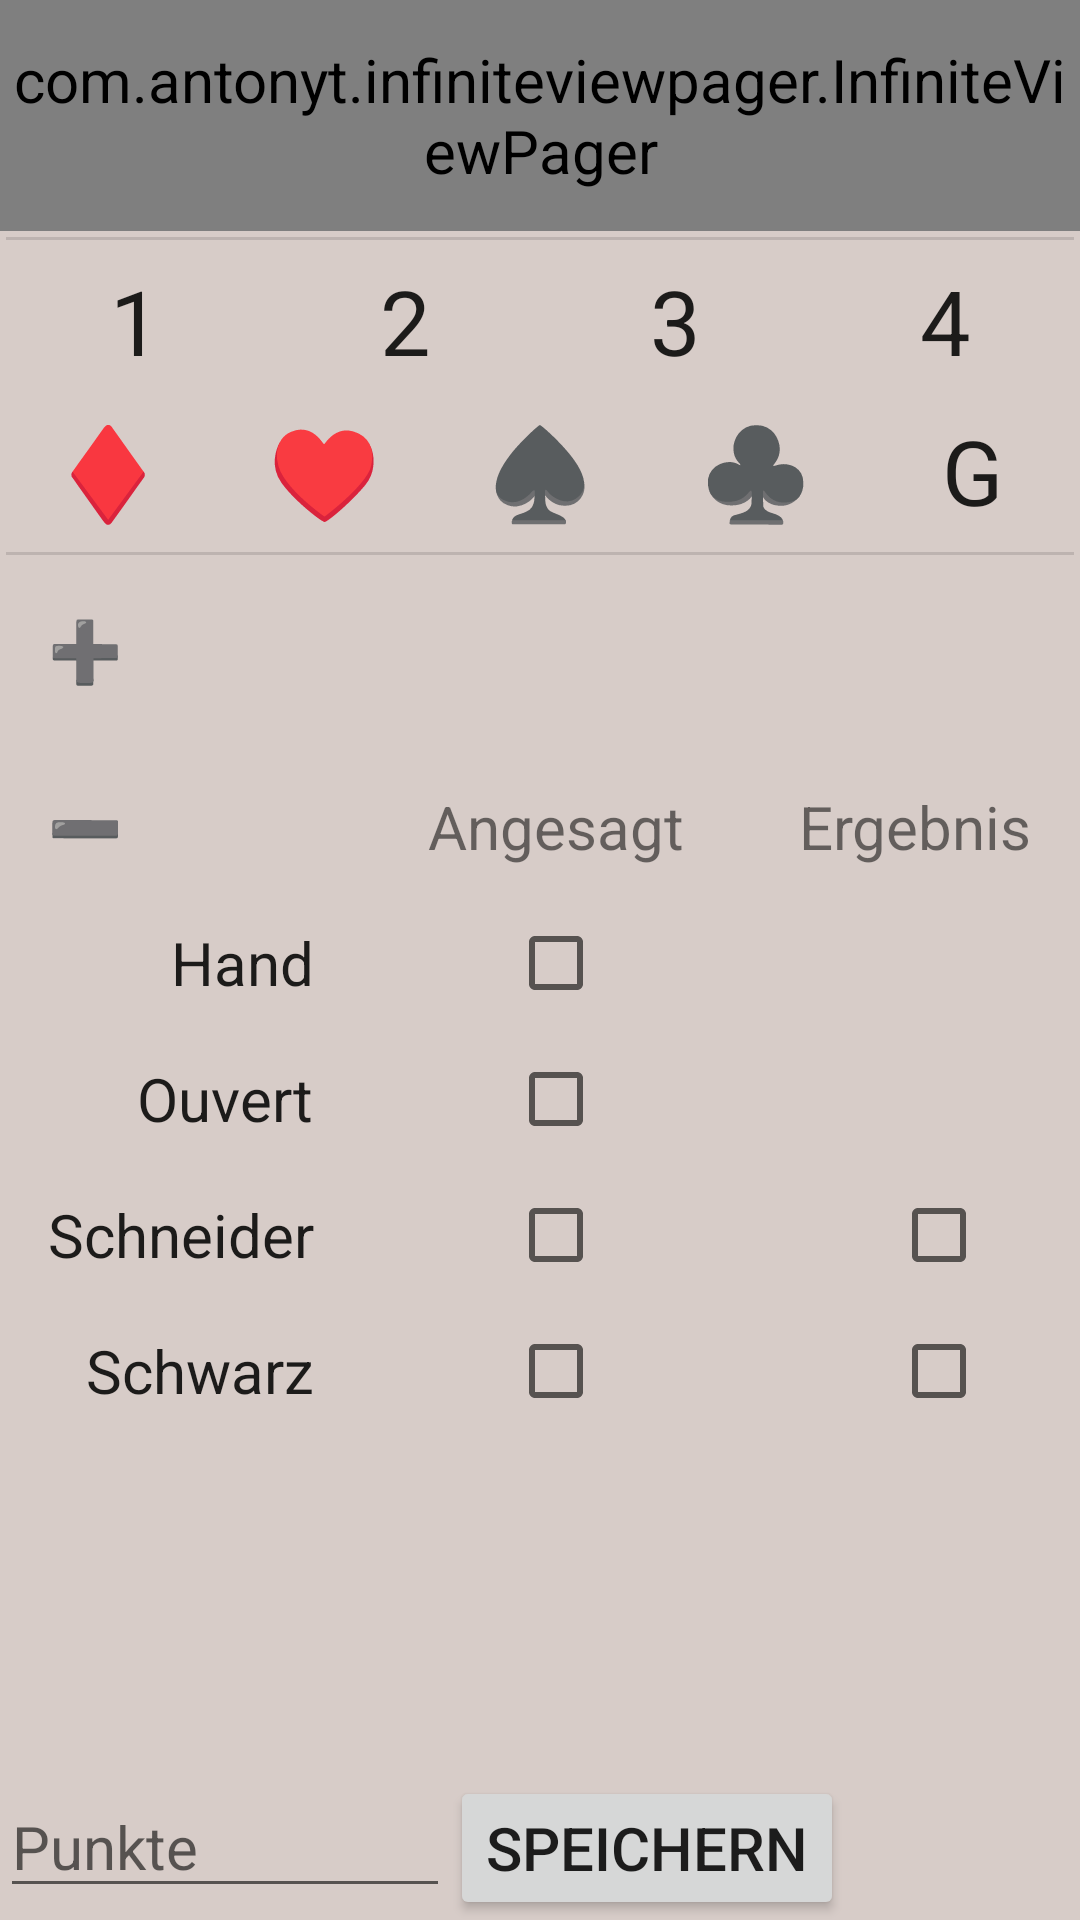

Android layout source for this screen:
<!-- AndroidManifest.xml: application theme AppTheme -->
<!-- res/layout/fragment_entry_page.xml -->
<RelativeLayout xmlns:android="http://schemas.android.com/apk/res/android"
    xmlns:tools="http://schemas.android.com/tools"
    android:layout_width="match_parent"
    android:layout_height="match_parent"
    tools:context=".EntryPage$PlaceholderFragment"
    android:background="#d7ccc8"
    android:id="@+id/mainView">

    
    <com.antonyt.infiniteviewpager.InfiniteViewPager
        android:id="@+id/playerPager"
        android:layout_width="match_parent"
        android:layout_height="@dimen/player_section_height"
        />

    

    <ScrollView
        android:layout_width="fill_parent"
        android:layout_height="wrap_content"
        android:id="@+id/GameArea"
        android:layout_below="@+id/playerPager"
        android:layout_above="@+id/pointsLayout" >

        <LinearLayout
            android:layout_width="match_parent"
            android:layout_height="wrap_content"
            android:background="#d7ccc8"
            android:orientation="vertical">

    <LinearLayout
        android:orientation="vertical"
        android:layout_width="match_parent"
        android:layout_height="wrap_content"
        android:id="@+id/basicGameInfoView"
        >

        <View style="@style/DividerHorizontal" />

        <LinearLayout
            android:orientation="horizontal"
            android:layout_width="fill_parent"
            android:layout_height="wrap_content"
            android:background="#d7ccc8">

            <LinearLayout style="@style/HorizontallyEqualLayout" >
                <ToggleButton
                    style="@style/EqualButton"
                    android:id="@+id/numberJacks1"
                    android:textOn="1"
                    android:textOff="1"
                    android:tag="numberJacksButton"
                    />
            </LinearLayout>

            <LinearLayout style="@style/HorizontallyEqualLayout" >
                <ToggleButton
                    style="@style/EqualButton"
                    android:id="@+id/numberJacks2"
                    android:textOn="2"
                    android:textOff="2"
                    android:tag="numberJacksButton"
                    />
            </LinearLayout>

            <LinearLayout style="@style/HorizontallyEqualLayout" >
                <ToggleButton
                    style="@style/EqualButton"
                    android:id="@+id/numberJacks3"
                    android:textOn="3"
                    android:textOff="3"
                    android:tag="numberJacksButton"
                    />
            </LinearLayout>

            <LinearLayout style="@style/HorizontallyEqualLayout" >
                <ToggleButton
                    style="@style/EqualButton"
                    android:id="@+id/numberJacks4"
                    android:textOn="4"
                    android:textOff="4"
                    android:tag="numberJacksButton"
                    />
            </LinearLayout>

        </LinearLayout>

        <LinearLayout
            android:orientation="horizontal"
            android:layout_width="fill_parent"
            android:layout_height="wrap_content"
            android:background="#d7ccc8">

            <LinearLayout style="@style/HorizontallyEqualLayout" >
                <ToggleButton
                    style="@style/EqualButton"
                    android:id="@+id/valueSuitsDiamonds"
                    android:textOn="@string/icon_diamonds"
                    android:textOff="@string/icon_diamonds"
                    android:tag="gameValueButton"
                    />
            </LinearLayout>

            <LinearLayout style="@style/HorizontallyEqualLayout" >
                <ToggleButton
                    style="@style/EqualButton"
                    android:id="@+id/valueSuitsHearts"
                    android:textOn="@string/icon_hearts"
                    android:textOff="@string/icon_hearts"
                    android:tag="gameValueButton"
                    />
            </LinearLayout>

            <LinearLayout style="@style/HorizontallyEqualLayout" >
                <ToggleButton
                    style="@style/EqualButton"
                    android:id="@+id/valueSuitsSpades"
                    android:textOn="@string/icon_spades"
                    android:textOff="@string/icon_spades"
                    android:tag="gameValueButton"
                    />
            </LinearLayout>

            <LinearLayout style="@style/HorizontallyEqualLayout" >
                <ToggleButton
                    style="@style/EqualButton"
                    android:id="@+id/valueSuitsClubs"
                    android:textOn="@string/icon_clubs"
                    android:textOff="@string/icon_clubs"
                    android:tag="gameValueButton"
                    />
            </LinearLayout>

            <LinearLayout style="@style/HorizontallyEqualLayout" >
                <ToggleButton
                    style="@style/EqualButton"
                    android:id="@+id/valueGrand"
                    android:textOn="@string/icon_jacks"
                    android:textOff="@string/icon_jacks"
                    android:tag="gameValueButton"
                    />

            </LinearLayout>

        </LinearLayout>

        <View style="@style/DividerHorizontal" />

    </LinearLayout>

    <LinearLayout
        android:id="@+id/toggleAdditionalGameInfoView"
        android:layout_width="fill_parent"
        android:layout_height="wrap_content">
        <TextView
            android:layout_width="wrap_content"
            android:layout_height="wrap_content"
            android:text="@string/additional_info_more"
            android:id="@+id/additional_info_more"
            style="@style/GameInfoToggle"
            />
    </LinearLayout>



        <GridLayout
            android:layout_width="match_parent"
            android:layout_height="wrap_content"
            android:rowCount="5"
            android:columnCount="3"
            android:id="@+id/additionalGameInfoView">

            <TextView
                android:layout_row="0"
                android:layout_column="0"
                android:text="@string/additional_info_less"
                android:id="@+id/additional_info_less"
                style="@style/GameInfoToggle"
                />

            <TextView
                android:id="@+id/text1"
                android:layout_row="0"
                android:layout_column="1"
                android:text="Angesagt"
                android:layout_gravity="center"
                />

            <TextView
                android:id="@+id/text1"
                android:layout_row="0"
                android:layout_column="2"
                android:text="Ergebnis"
                android:layout_gravity="center_vertical"
                android:paddingRight="16dp"
                />

            <TextView
                android:id="@+id/text1"
                android:layout_row="1"
                android:layout_column="0"
                android:text="Hand"
                style="@style/GameInfoText"
                />

            <CheckBox
                android:layout_row="1"
                android:layout_column="1"
                android:id="@+id/checkBoxHand"
                android:tag="modifierCheckbox"
                android:layout_gravity="center_horizontal"/>

            <TextView
                style="@style/GameInfoText"
                android:id="@+id/text1"
                android:layout_row="2"
                android:layout_column="0"
                android:text="Ouvert"
                />

            <CheckBox
                android:layout_row="2"
                android:layout_column="1"
                android:id="@+id/checkBoxOuvert"
                android:tag="modifierCheckbox"
                android:layout_gravity="center_horizontal"/>

            <TextView
                style="@style/GameInfoText"
                android:id="@+id/text1"
                android:layout_row="3"
                android:layout_column="0"
                android:text="Schneider"
                />

            <CheckBox
                android:layout_row="3"
                android:layout_column="1"
                android:id="@+id/checkBoxSchneider"
                android:tag="modifierCheckbox"
                android:layout_gravity="center_horizontal"/>

            <CheckBox
                android:layout_row="3"
                android:layout_column="2"
                android:id="@+id/checkBoxSchneiderAngesagt"
                android:tag="modifierCheckbox"
                android:layout_gravity="center_horizontal"/>

            <TextView
                style="@style/GameInfoText"
                android:id="@+id/text1"
                android:layout_row="4"
                android:layout_column="0"
                android:text="Schwarz"
                />

            <CheckBox
                android:layout_row="4"
                android:layout_column="1"
                android:id="@+id/checkBoxSchwarz"
                android:tag="modifierCheckbox"
                android:layout_gravity="center_horizontal"/>

            <CheckBox
                android:layout_row="4"
                android:layout_column="2"
                android:id="@+id/checkBoxSchwarzAngesagt"
                android:tag="modifierCheckbox"
                android:layout_gravity="center_horizontal"/>

        </GridLayout>
        </LinearLayout>
    </ScrollView>

    <LinearLayout
        android:orientation="horizontal"
        android:layout_width="match_parent"
        android:layout_height="wrap_content"
        android:layout_alignParentBottom="true"
        android:id="@+id/pointsLayout">

        <EditText
            android:layout_width="150sp"
            android:layout_height="wrap_content"
            android:id="@+id/editTextPoints"
            android:hint="Punkte"
            android:layout_gravity="start"
            android:focusable="false"/>

        <Button
            android:layout_width="wrap_content"
            android:layout_height="wrap_content"
            android:text="Speichern"
            android:id="@+id/buttonCompute"
            android:layout_gravity="end"/>
    </LinearLayout>

</RelativeLayout>
<!-- resources referenced by this layout -->
<resources>
  <dimen name="player_section_height">77sp</dimen>
  <string name="additional_info_less">➖</string>
  <string name="additional_info_more">➕</string>
  <string name="icon_clubs">♣</string>
  <string name="icon_diamonds">♦</string>
  <string name="icon_hearts">♥</string>
  <string name="icon_jacks">G</string>
  <string name="icon_spades">♠</string>
  <style name="DividerHorizontal">
          <item name="android:layout_margin">2dp</item>
          <item name="android:layout_width">match_parent</item>
          <item name="android:layout_height">1dp</item>
          <item name="android:background">?android:attr/listDivider</item>
      </style>
  <style name="EqualButton" parent="AppTheme">
          <item name="android:textSize">30sp</item>
          <item name="android:layout_width">50sp</item>
          <item name="android:layout_height">50sp</item>
          <item name="android:background">@drawable/toggle_check</item>
      </style>
  <style name="GameInfoText" parent="AppTheme">
          <item name="android:layout_gravity">end</item>
          <item name="android:paddingLeft">16dp</item>
          <item name="android:paddingBottom">16dp</item>
      </style>
  <style name="GameInfoToggle" parent="AppTheme">
          <item name="android:layout_gravity">start</item>
          <item name="android:padding">16dp</item>
      </style>
  <style name="HorizontallyEqualLayout" parent="AppTheme">
          <item name="android:layout_height">wrap_content</item>
          <item name="android:layout_width">0dp</item>
          <item name="android:layout_weight">1</item>
          <item name="android:gravity">center</item>
          <item name="android:layout_gravity">center</item>
      </style>
  <style name="AppTheme" parent="Theme.AppCompat.Light.DarkActionBar">
          <item name="android:textSize">20sp</item>
      </style>
  <!-- drawable toggle_check (drawable) -->
  <?xml version="1.0" encoding="utf-8"?>
  <selector xmlns:android="http://schemas.android.com/apk/res/android">
      <item android:drawable="@android:color/holo_blue_light" android:state_pressed="true" />
  
      <item android:drawable="@android:color/holo_blue_dark" android:state_checked="true" />
      <item android:drawable="@android:color/transparent" android:state_checked="false"/>
  </selector>
</resources>
